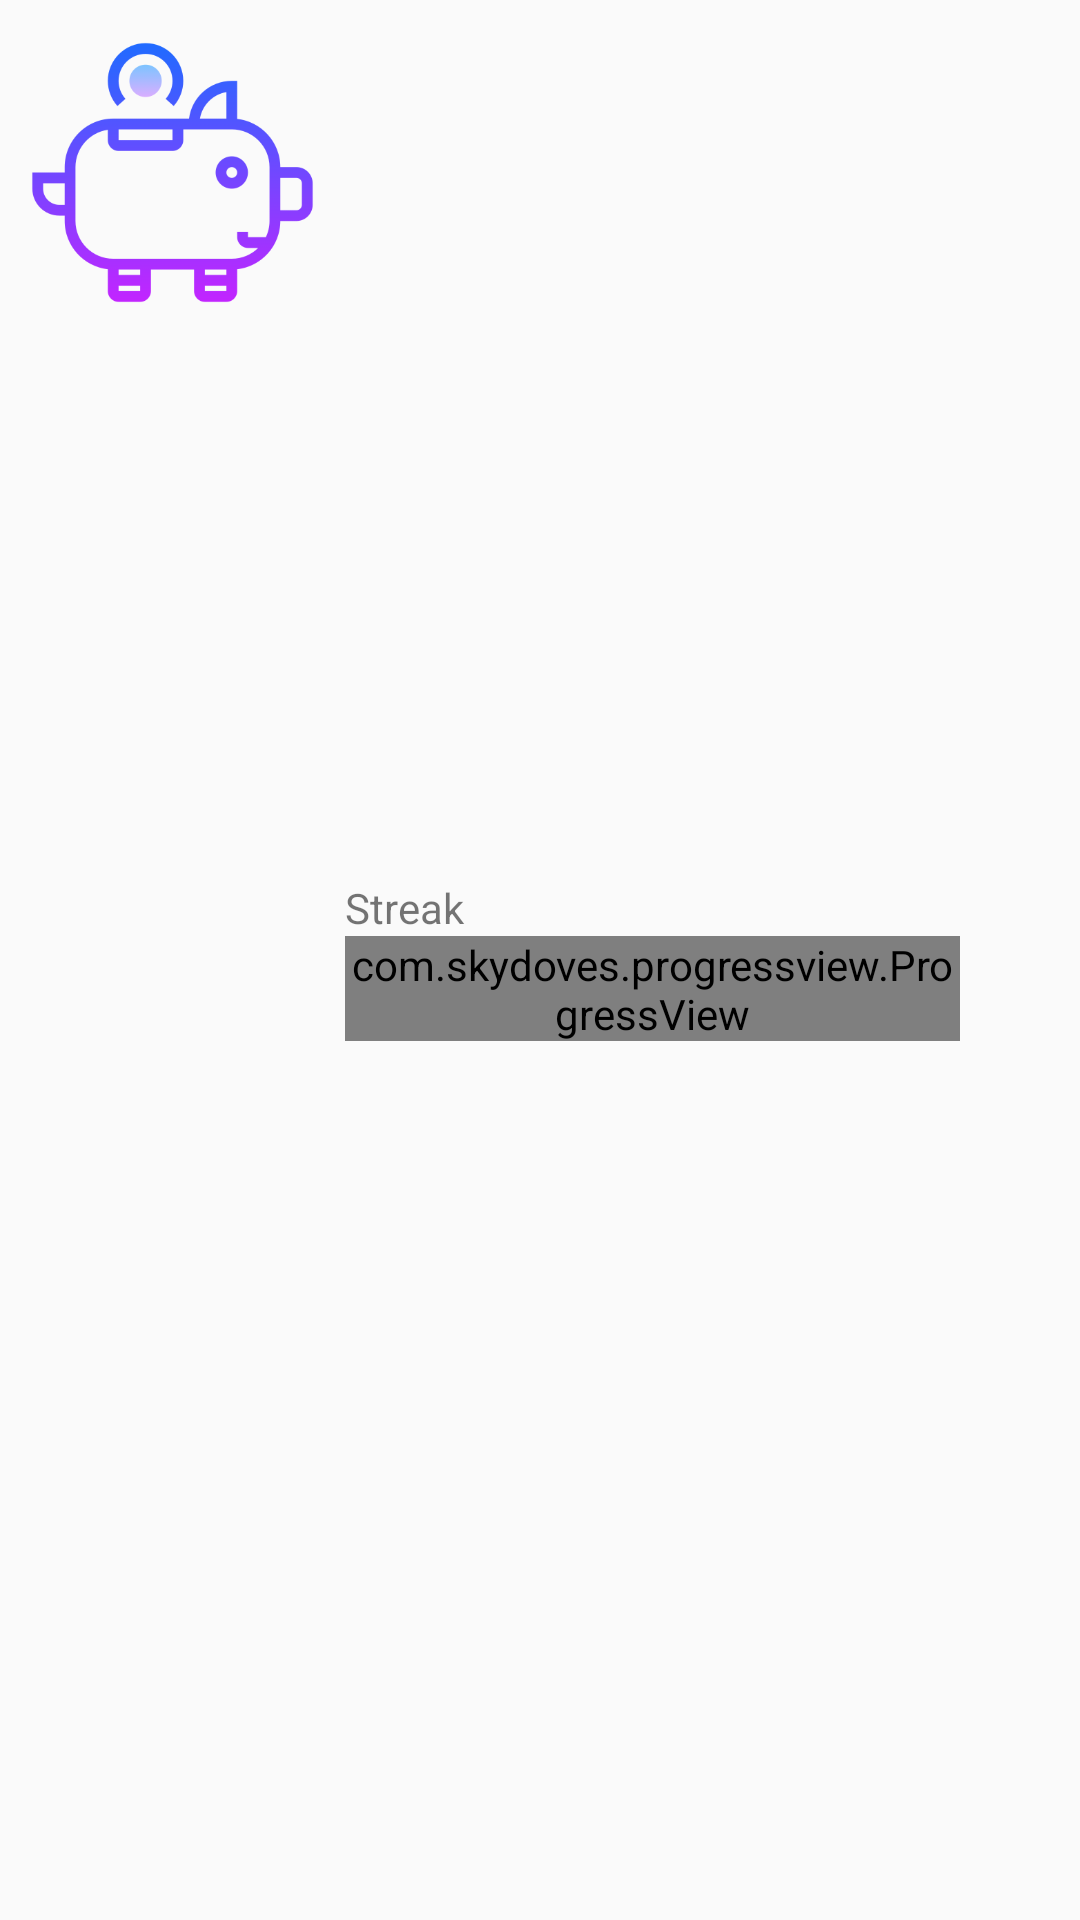

Android layout source for this screen:
<!-- AndroidManifest.xml: application theme AppTheme -->
<!-- res/layout/achievement.xml -->
<?xml version="1.0" encoding="utf-8"?>
<layout>

    <data>

        <variable
            name="achievement"
            type="com.example.getmoredone.entities.Achievement" />
    </data>

    <RelativeLayout xmlns:android="http://schemas.android.com/apk/res/android"
        xmlns:app="http://schemas.android.com/apk/res-auto"
        android:layout_width="match_parent"
        android:layout_height="wrap_content">

        <LinearLayout
            android:id="@+id/linearlayout_ach_icon"
            android:layout_width="wrap_content"
            android:layout_height="wrap_content"
            android:orientation="vertical"
            android:gravity="center_horizontal">

            <ImageView
                android:id="@+id/imageview_ach_icon"
                android:layout_width="115dp"
                android:layout_height="115dp"
                android:src="@drawable/icons8_money_box_500" />

            <TextView
                android:layout_width="wrap_content"
                android:layout_height="wrap_content"
                android:text='@{"LVL " + achievement.stars}' />

        </LinearLayout>

        <LinearLayout
            android:layout_width="match_parent"
            android:layout_height="wrap_content"
            android:layout_centerVertical="true"
            android:layout_gravity="center_vertical"
            android:orientation="vertical"
            android:layout_toRightOf="@+id/linearlayout_ach_icon">

            <TextView
                android:id="@+id/textview_ach_name"
                android:layout_width="match_parent"
                android:layout_height="wrap_content"
                android:text="Streak" />

            <com.skydoves.progressview.ProgressView
                android:id="@+id/progressview_achievement"
                android:layout_width="match_parent"
                android:layout_height="35dp"
                android:layout_marginEnd="40dp"
                android:layout_marginRight="40dp"
                app:progressView_autoAnimate="true"
                app:progressView_colorBackground="@color/colorMainBG"
                app:progressView_colorProgress="@color/colorAccent"
                app:progressView_labelColorInner="@color/white"
                app:progressView_labelColorOuter="@color/black"
                app:progressView_labelSize="13sp"
                app:progressView_labelSpace="10dp"
                app:progressView_labelTypeface="bold"
                app:progressView_max="100"
                app:progressView_padding="1dp"
                app:progressView_progress="0"
                app:progressView_radius="12dp" />
        </LinearLayout>

    </RelativeLayout>

</layout>
<!-- resources referenced by this layout -->
<resources>
  <color name="colorAccent">#2D60FF</color>
  <color name="colorMainBG">#f9f9f9</color>
  <!-- drawable icons8_money_box_500: png bitmap (drawable-v24, 17489 bytes) -->
  <style name="AppTheme" parent="Theme.AppCompat.Light.DarkActionBar">
          
          
          
          
          <item name="colorPrimary">@color/colorMainBG</item>
          <item name="colorPrimaryDark">@color/colorPrimaryDark</item>
          <item name="colorAccent">@color/colorAccent</item>
      </style>
  <color name="colorPrimaryDark">#303F9F</color>
  <!-- not gathered from this repository: default colours our renderer supplied (Android Studio template values) -->
  <color name="black">#FF000000</color>
  <color name="white">#FFFFFFFF</color>
</resources>
